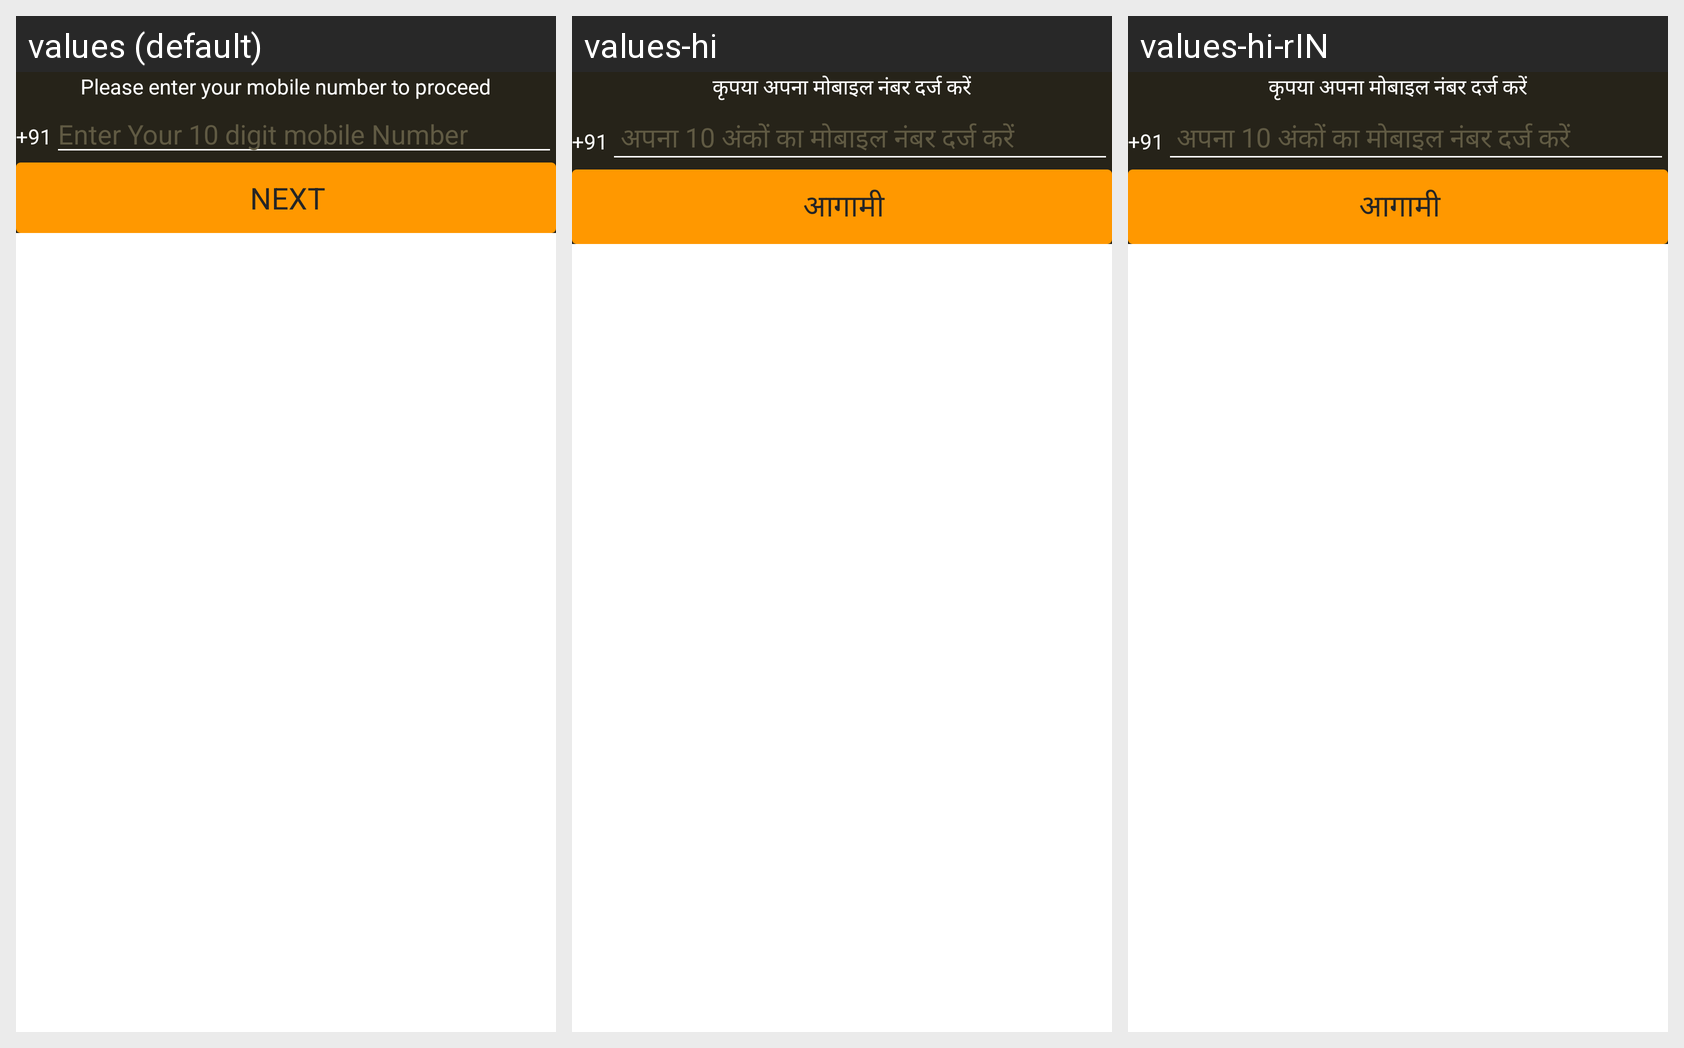

Strings drawn on this Android screen and how each of the app's shown locales translates them:
Android screen res/layout/fragment_fragment_login_number.xml rendered under 3 locales, left to right: values (default), values-hi, values-hi-rIN. Device: Nexus 5 (rendered at 1080×1920; each locale shown at half size, 540×960, under a caption strip naming it); theme AppTheme.
Strings drawn on this screen, with the default value and each locale's value (text and hints the layout hard-codes, and strings that could not be matched under every locale, appear in the picture but are not listed):

please_enter_your_nmobile_number_to_proceed
  values: Please enter your mobile number to proceed
  values-hi: कृपया अपना मोबाइल नंबर दर्ज करें
  values-hi-rIN: कृपया अपना मोबाइल नंबर दर्ज करें

_91_enter_your_10_digit_mobile_number
  values: Enter Your 10 digit mobile Number
  values-hi:  अपना 10 अंकों का मोबाइल नंबर दर्ज करें
  values-hi-rIN:  अपना 10 अंकों का मोबाइल नंबर दर्ज करें

next
  values: Next
  values-hi: आगामी
  values-hi-rIN: आगामी
